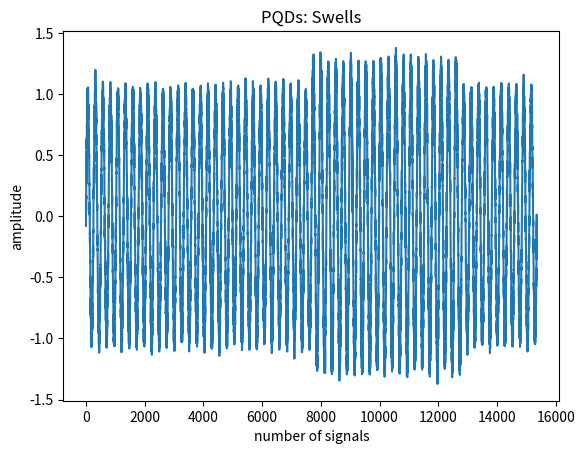

Recreate this plot in Python.
## swells.py
## Power Quality Disturbance: Swells
# Source 1: Classifying Power Quality Disturbances Based on Phase Space Reconstruction and a Convolutional Neural Network - Table 1: 
#   Formula: v(t) = (1 + a(u(t - t1) - u(t - t2))) * sin(w * t)
#   Parameters: 0.1 <= a <= 0.8 && T <= t2 - t1 <= 9T
# Source 2: IEEE Std 1159-2019 - Section 4.4.2.3 Swells
#   A swell is a increase in rms voltage to above 1.1 pu for durations from 0.5 cycles to 1 min. Typical magnitudes are between 1.1 and 1.2 pu.

## Implementation note: 
# Generate a normal sine wave with noise with the input waveform and noise parameters.
# Select a number of values in the wave with the desired time period and
# modify their values to produce the swells.
# Can vary the swell-related parameters (voltage increase and time duration)
# to create different samples of swells.

import numpy as np
import pandas as pd
from random import randrange
from matplotlib import pyplot as plt

# Define the waveform parameters as constants: 
WAVE_AMPLITUDE = 1
WAVE_FREQ = 60
SAMPLES_PER_CYCLE = 256
SIGNAL_DURATION_IN_SEC = 1
# Define the noise parameters as constants: 
NOISE_SD = 0.05
# Define the swell parameters:
swell_duration_in_cycles = 20
swell_magnitude = 1.2
# Modify the output filename: 
output_filename = "swells.csv"

# Generate the output wave: 
samples = np.arange(0, SIGNAL_DURATION_IN_SEC, 1 / WAVE_FREQ / SAMPLES_PER_CYCLE)
sine_wave = WAVE_AMPLITUDE * np.sin(2 * np.pi * WAVE_FREQ * samples)
noise = np.random.default_rng().normal(scale=NOISE_SD, size=samples.size)
output_wave = sine_wave + noise

# Produce the swells: 
swell_duration_in_samples = int(swell_duration_in_cycles * SAMPLES_PER_CYCLE)
swell_starting_index = int(randrange(samples.size - swell_duration_in_samples))
for i in range(swell_starting_index, swell_starting_index + swell_duration_in_samples):
    output_wave[i] *= swell_magnitude

# Plot the output wave: 
x = np.arange(0, len(output_wave))
plt.title("PQDs: Swells")
plt.xlabel("number of signals")
plt.ylabel("amplitude")
plt.plot(x, output_wave)
plt.show()

# Output the datapoints: 
dataframe = pd.DataFrame(output_wave)
dataframe.to_csv(output_filename, index=True)
